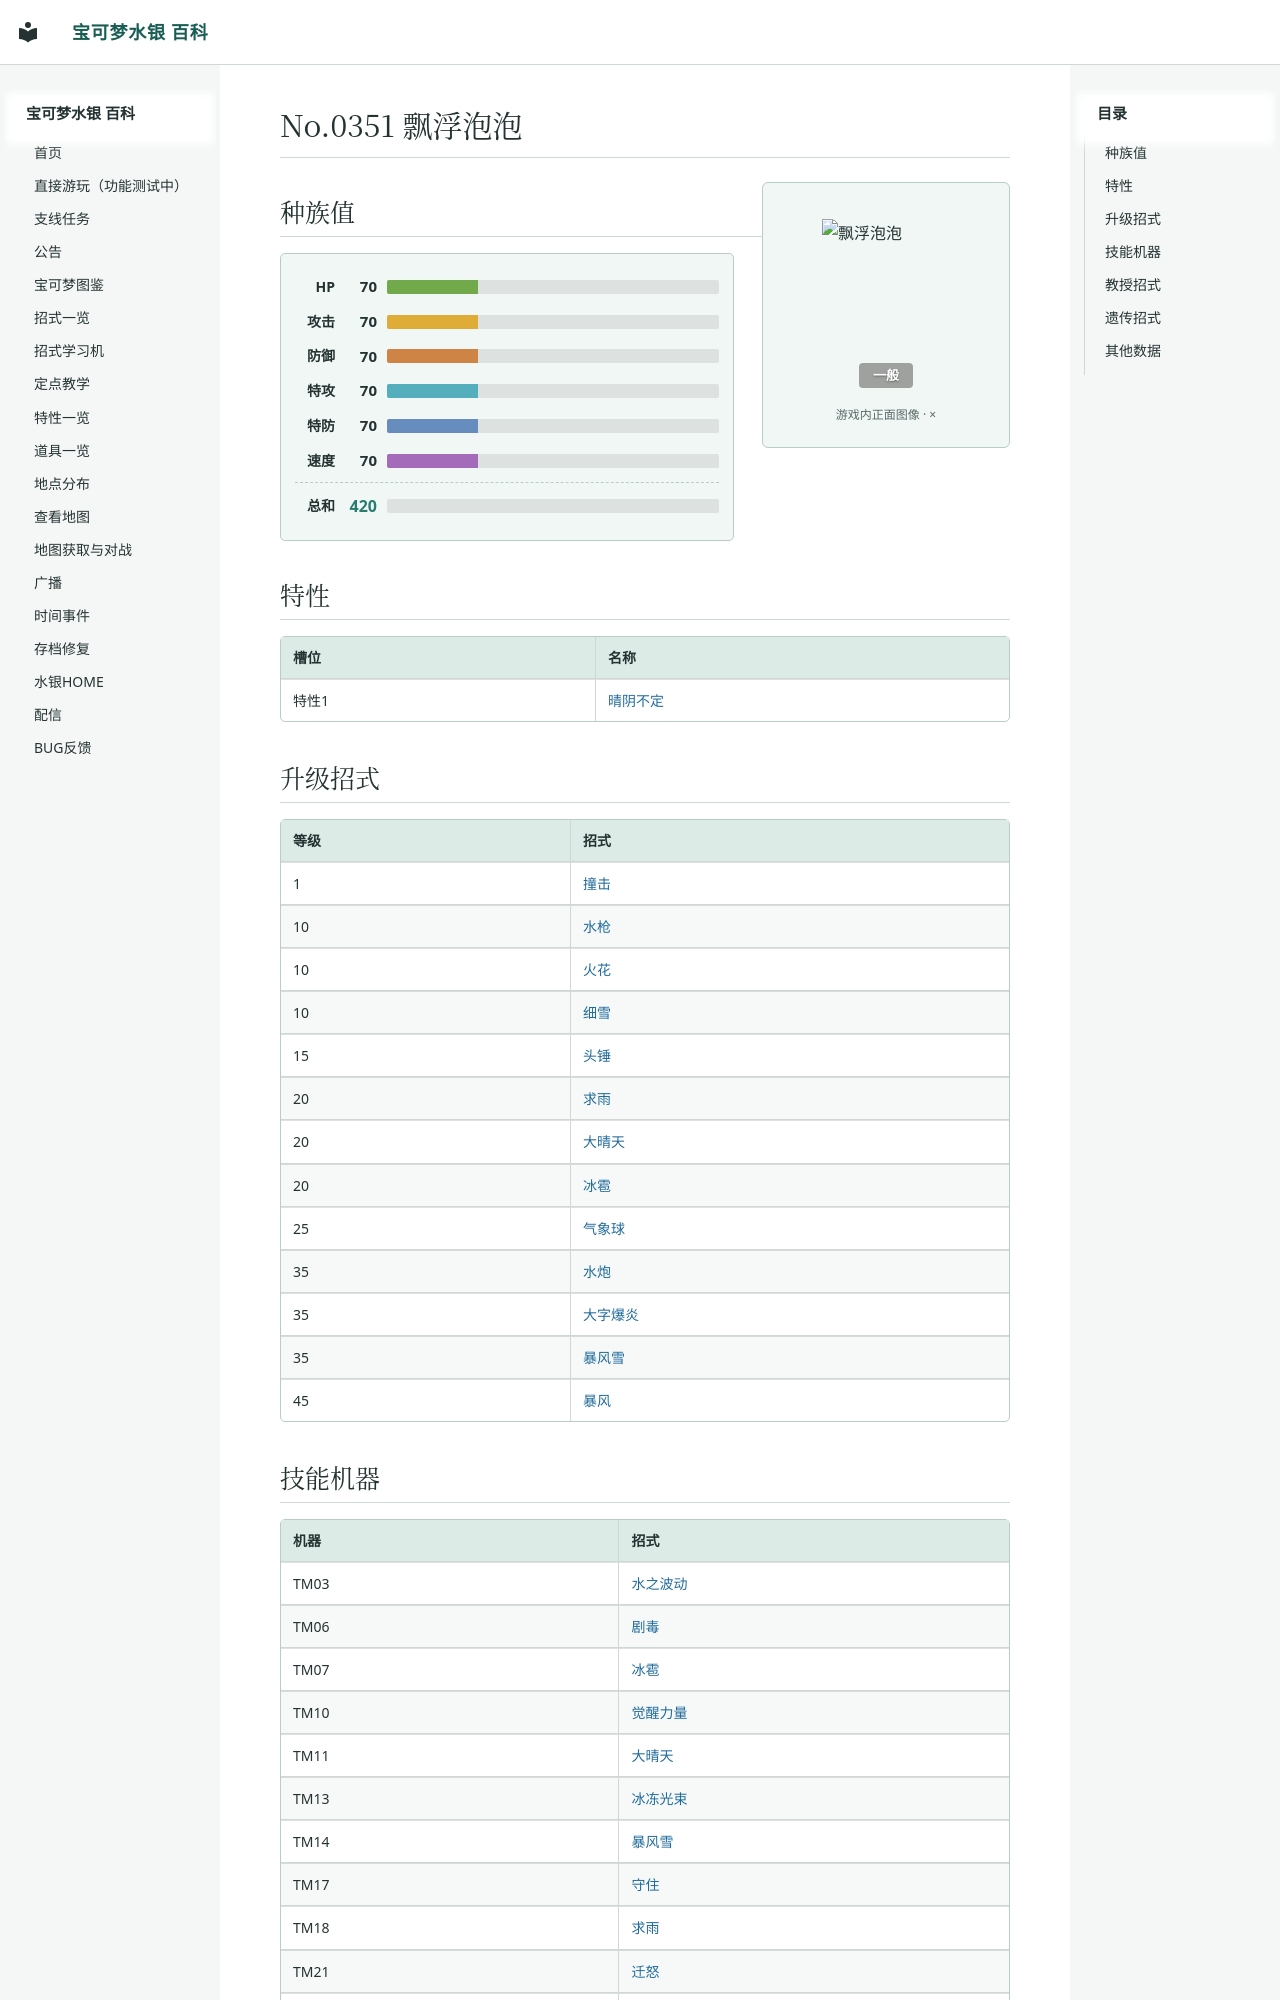

repository: Sum-Light/azoth-wiki · page: pokemon/0385_飘浮泡泡/index.html · generator: mkdocs

# No.0351 飘浮泡泡

<div class="pk-head">
<img class="pk-sprite" width="128" height="128" style="image-rendering:pixelated" src="../sprites/0385.png?v=8fa96f2b" alt="飘浮泡泡">
<div class="pk-head-types">
<span class="pk-type" style="background:#9FA19F">一般</span>
</div>
</div>

## 种族值

<div class="pk-stats">
<div class="pk-stat"><span class="pk-stat-name">HP</span><span class="pk-stat-val">70</span><span class="pk-bar pk-bar-hp"><i style="width:27.5%"></i></span></div>
<div class="pk-stat"><span class="pk-stat-name">攻击</span><span class="pk-stat-val">70</span><span class="pk-bar pk-bar-atk"><i style="width:27.5%"></i></span></div>
<div class="pk-stat"><span class="pk-stat-name">防御</span><span class="pk-stat-val">70</span><span class="pk-bar pk-bar-def"><i style="width:27.5%"></i></span></div>
<div class="pk-stat"><span class="pk-stat-name">特攻</span><span class="pk-stat-val">70</span><span class="pk-bar pk-bar-spa"><i style="width:27.5%"></i></span></div>
<div class="pk-stat"><span class="pk-stat-name">特防</span><span class="pk-stat-val">70</span><span class="pk-bar pk-bar-spd"><i style="width:27.5%"></i></span></div>
<div class="pk-stat"><span class="pk-stat-name">速度</span><span class="pk-stat-val">70</span><span class="pk-bar pk-bar-spe"><i style="width:27.5%"></i></span></div>
<div class="pk-stat pk-stat-total"><span class="pk-stat-name">总和</span><span class="pk-stat-val">420</span><span class="pk-bar"></span></div>
</div>

## 特性

| 槽位 | 名称 |
|---|---|
| 特性1 | [晴阴不定](../abilities/0059_晴阴不定.md) |

## 升级招式

| 等级 | 招式 |
|---|---|
| 1 | [撞击](../moves/0033_撞击.md) |
| 10 | [水枪](../moves/0055_水枪.md) |
| 10 | [火花](../moves/0052_火花.md) |
| 10 | [细雪](../moves/0181_细雪.md) |
| 15 | [头锤](../moves/0029_头锤.md) |
| 20 | [求雨](../moves/0240_求雨.md) |
| 20 | [大晴天](../moves/0241_大晴天.md) |
| 20 | [冰雹](../moves/0258_冰雹.md) |
| 25 | [气象球](../moves/0311_气象球.md) |
| 35 | [水炮](../moves/0056_水炮.md) |
| 35 | [大字爆炎](../moves/0126_大字爆炎.md) |
| 35 | [暴风雪](../moves/0059_暴风雪.md) |
| 45 | [暴风](../moves/0412_暴风.md) |
